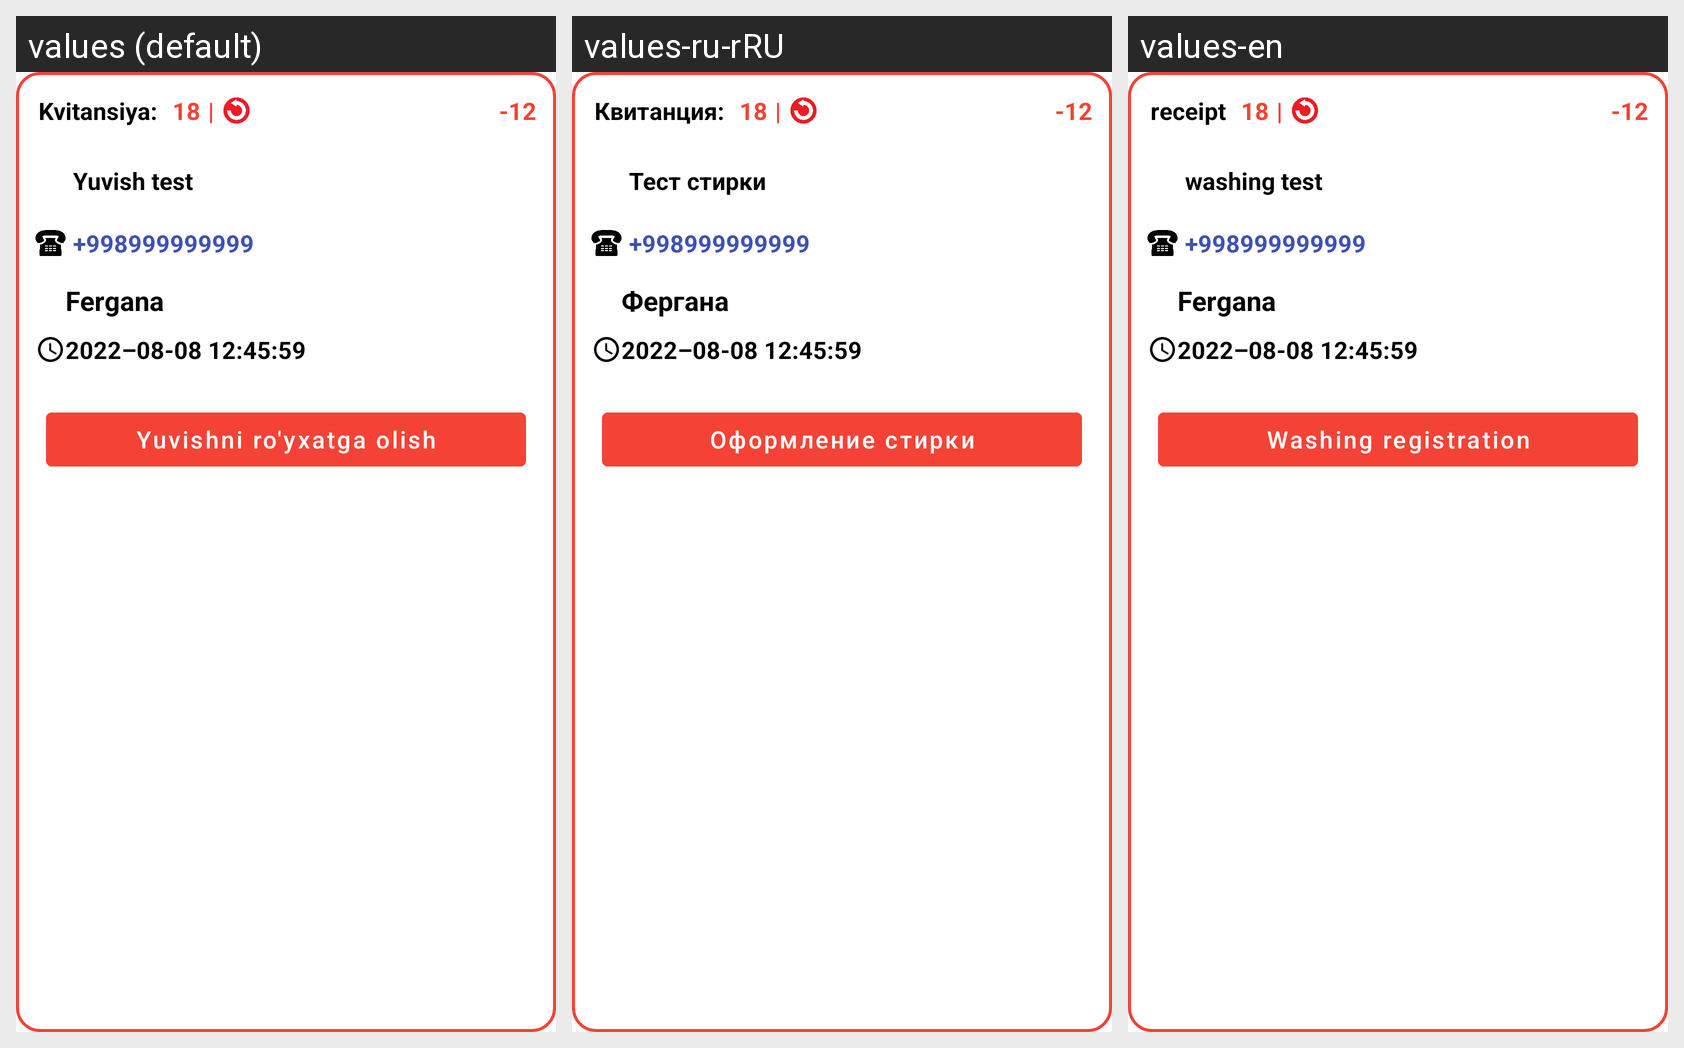

Strings drawn on this Android screen and how each of the app's shown locales translates them:
Android screen res/layout/kvitansiya_item_cleaning.xml rendered under 3 locales, left to right: values (default), values-ru-rRU, values-en. Device: Nexus 5 (rendered at 1080×1920; each locale shown at half size, 540×960, under a caption strip naming it); theme Theme.Yuvish.
Strings drawn on this screen, with the default value and each locale's value (text and hints the layout hard-codes, and strings that could not be matched under every locale, appear in the picture but are not listed):

kvitansiya
  values: Kvitansiya:
  values-ru-rRU: Квитанция:
  values-en: receipt

yuvish_test
  values: Yuvish test
  values-ru-rRU: Тест стирки
  values-en: washing test

_998999999999
  values: +998999999999
  values-ru-rRU: +998999999999  [not translated; the default value is used]
  values-en: +998999999999  [not translated; the default value is used]

fergana
  values: Fergana
  values-ru-rRU: Фергана
  values-en: Fergana

_2022_08_08_12_45_59
  values: 2022–08-08 12:45:59
  values-ru-rRU: 2022–08-08 12:45:59  [not translated; the default value is used]
  values-en: 2022–08-08 12:45:59  [not translated; the default value is used]

yuvishni_ro_yxatga_olish
  values: Yuvishni ro'yxatga olish
  values-ru-rRU: Оформление стирки
  values-en: Washing registration
